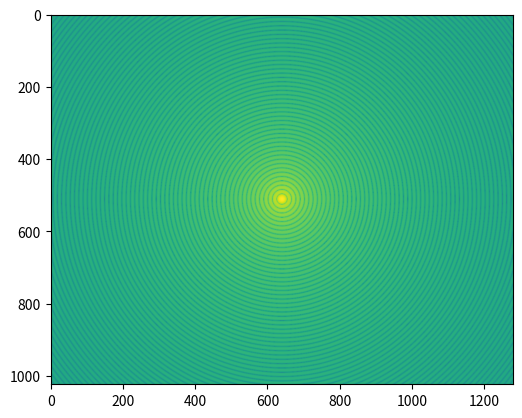
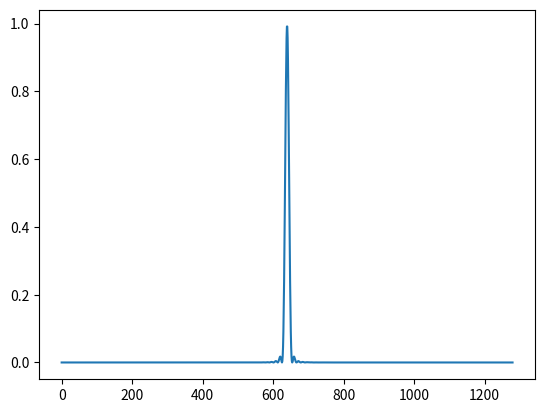

The script that saved these images, in order:
# -*- coding: utf-8 -*-
"""
Created on Mon Mar 20 16:52:37 2023

[redacted]
"""

import time

import numpy as np
import matplotlib.pyplot as plt
from scipy.special import j1

min_ax = (-(1280))/2*5.3*1e-6
max_ax = ((1280))/2*5.3*1e-6
x_axis = np.linspace(min_ax, max_ax, 1280)
min_ay = (-(1024))/2*5.3*1e-6
max_ay = ((1024))/2*5.3*1e-6
y_axis = np.linspace(min_ay, max_ay, 1024)
xx, yy = np.meshgrid(x_axis,y_axis) 

def diffraction_trou(x, y, d, L0, lam, D):
    eta = np.pi*d*np.sqrt(x**2+y**2)/(lam*D)
    return (4*L0*(j1(eta)/eta)**2)

zz = diffraction_trou(xx, yy, 1e-3, 1, 632e-9, 1e-1)

z_max = np.argmax(zz) // 1280

plt.figure()
plt.imshow(np.log10(zz))

plt.figure()
plt.plot(zz[z_max,:])

